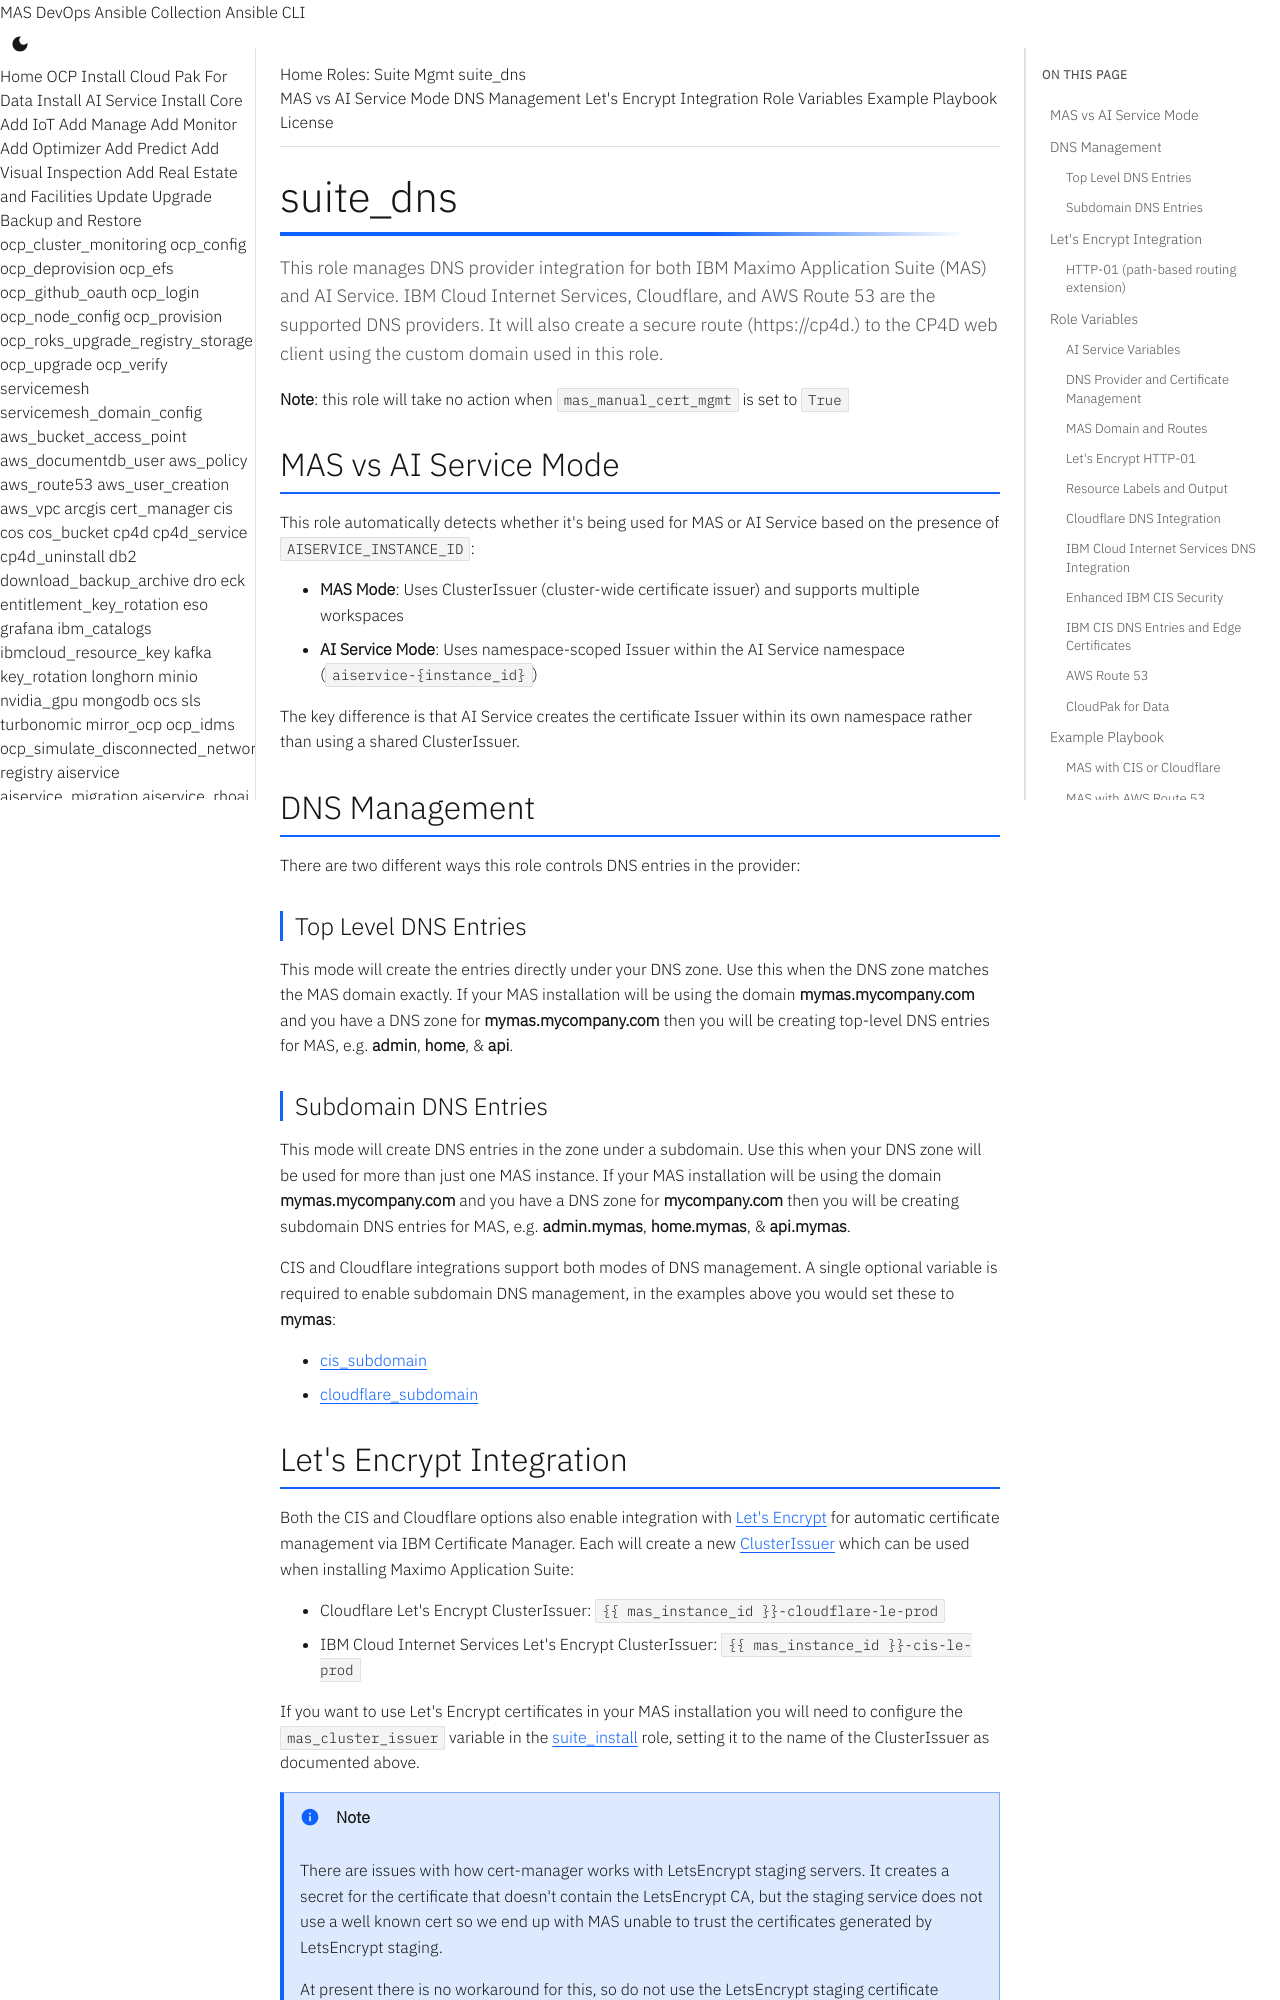

repository: ibm-mas/ansible-devops · page: roles/suite_dns/index.html · generator: mkdocs

# suite_dns

This role manages DNS provider integration for both IBM Maximo Application Suite (MAS) and AI Service. IBM Cloud Internet Services, Cloudflare, and AWS Route 53 are the supported DNS providers. It will also create a secure route (https://cp4d.<mas_domain>) to the CP4D web client using the custom domain used in this role.

**Note**: this role will take no action when `mas_manual_cert_mgmt` is set to `True`

## MAS vs AI Service Mode

This role automatically detects whether it's being used for MAS or AI Service based on the presence of `AISERVICE_INSTANCE_ID`:

- **MAS Mode**: Uses ClusterIssuer (cluster-wide certificate issuer) and supports multiple workspaces
- **AI Service Mode**: Uses namespace-scoped Issuer within the AI Service namespace (`aiservice-{instance_id}`)

The key difference is that AI Service creates the certificate Issuer within its own namespace rather than using a shared ClusterIssuer.

## DNS Management

There are two different ways this role controls DNS entries in the provider:

### Top Level DNS Entries

This mode will create the entries directly under your DNS zone. Use this when the DNS zone matches the MAS domain exactly. If your MAS installation will be using the domain **mymas.mycompany.com** and you have a DNS zone for **mymas.mycompany.com** then you will be creating top-level DNS entries for MAS, e.g. **admin**, **home**, & **api**.

### Subdomain DNS Entries

This mode will create DNS entries in the zone under a subdomain. Use this when your DNS zone will be used for more than just one MAS instance. If your MAS installation will be using the domain **mymas.mycompany.com** and you have a DNS zone for **mycompany.com** then you will be creating subdomain DNS entries for MAS, e.g. **admin.mymas**, **home.mymas**, & **api.mymas**.

CIS and Cloudflare integrations support both modes of DNS management. A single optional variable is required to enable subdomain DNS management, in the examples above you would set these to **mymas**:

- [cis_subdomain](#cis_subdomain)
- [cloudflare_subdomain](#cloudflare_subdomain)
